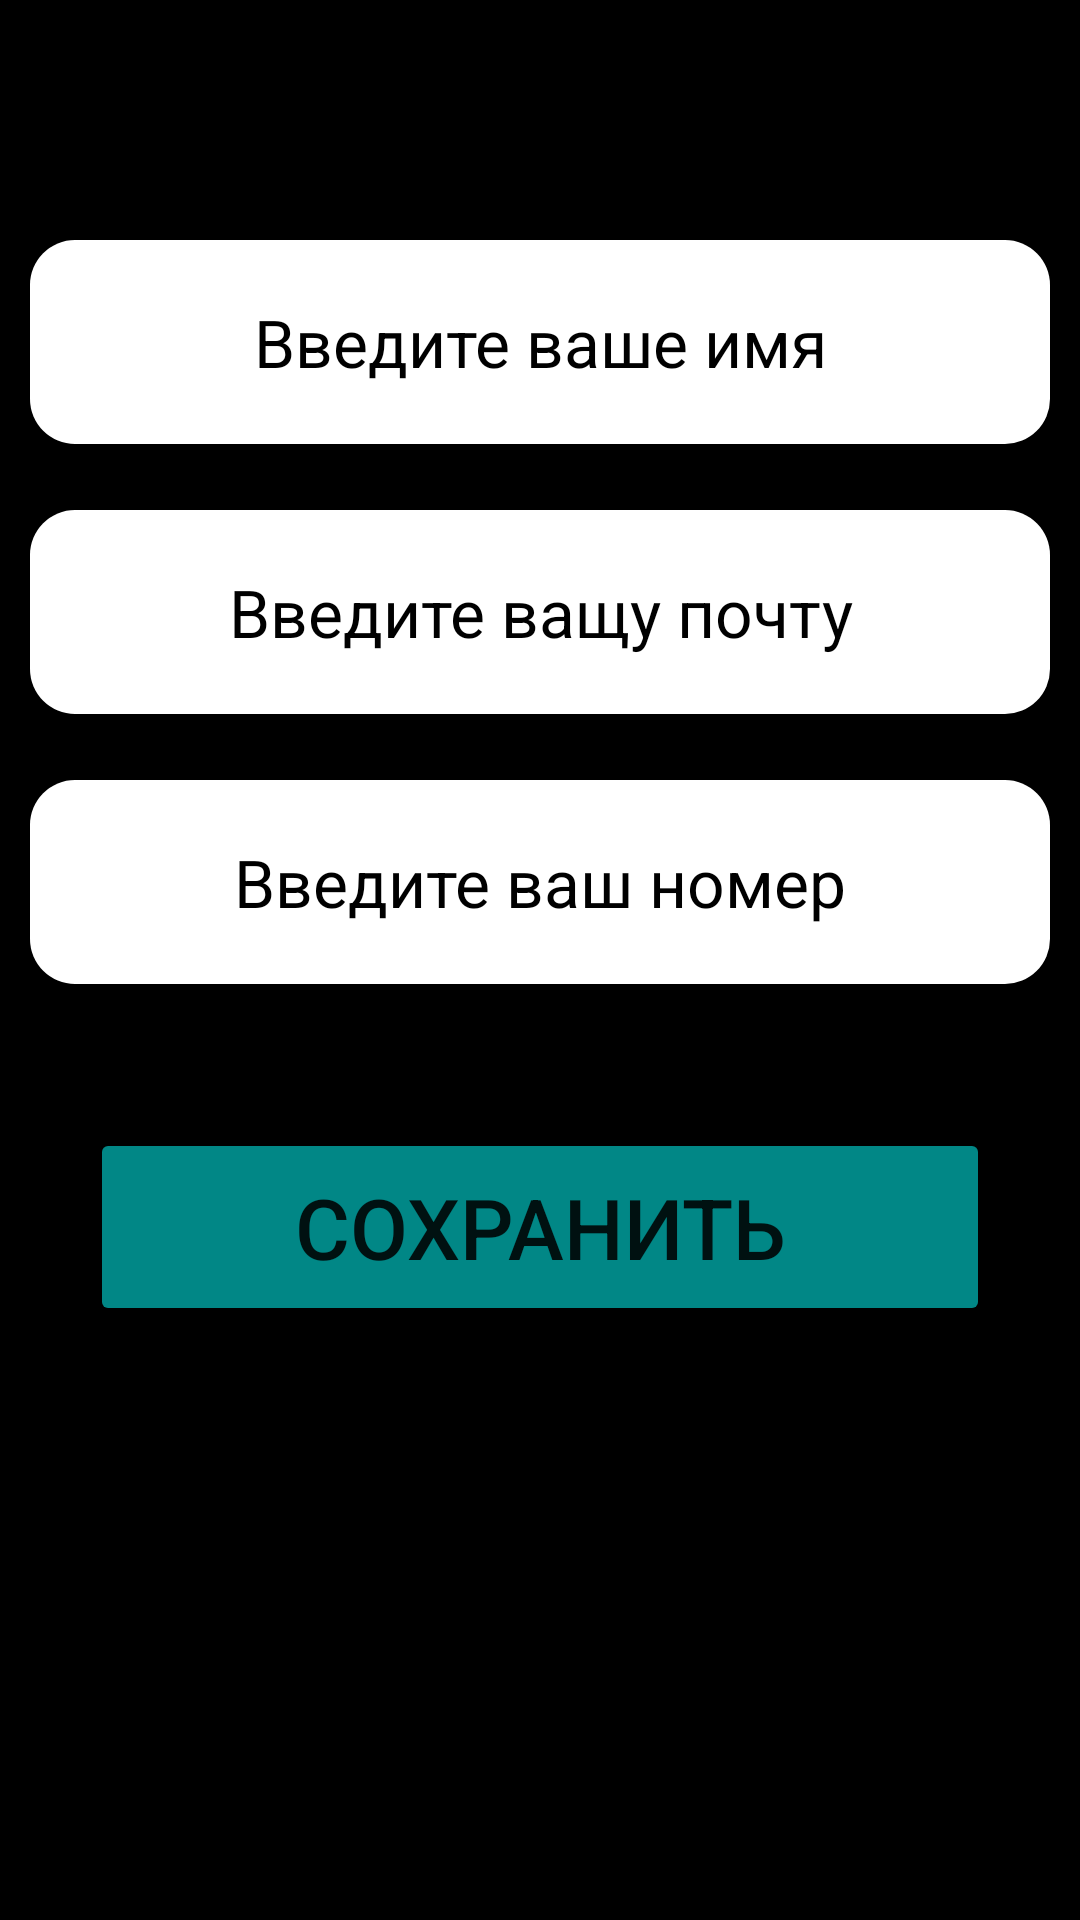

The Android layout XML behind this screen, and the referenced resources:
<!-- AndroidManifest.xml: application theme Theme.RealTimeFireBase -->
<!-- res/layout/fragment_blank.xml -->
<?xml version="1.0" encoding="utf-8"?>
<androidx.constraintlayout.widget.ConstraintLayout xmlns:android="http://schemas.android.com/apk/res/android"
    xmlns:tools="http://schemas.android.com/tools"
    android:layout_width="match_parent"
    android:layout_height="match_parent"
    android:background="@color/black"
    xmlns:app="http://schemas.android.com/apk/res-auto"
    tools:context=".BlankFragment">


    <EditText
        android:id="@+id/name"
        android:textSize="22sp"
        android:gravity="center"
        android:textColorHint="@color/black"
        android:layout_width="340dp"
        android:layout_height="68dp"
        android:hint="@string/name"
        app:layout_constraintStart_toStartOf="parent"
        app:layout_constraintEnd_toEndOf="parent"
        app:layout_constraintTop_toTopOf="parent"
        android:background="@drawable/disagne"
        android:layout_margin="80dp"
        />
    <EditText
        android:id="@+id/email"
        android:textSize="22sp"
        android:gravity="center"
        android:textColorHint="@color/black"
        android:layout_width="340dp"
        android:layout_height="68dp"
        android:hint="@string/emaik"
        app:layout_constraintStart_toStartOf="parent"
        app:layout_constraintEnd_toEndOf="parent"
        app:layout_constraintTop_toBottomOf="@id/name"
        android:background="@drawable/disagne"
        android:layout_margin="22dp"
        />
    <EditText
        android:id="@+id/number"
        android:textSize="22sp"
        android:gravity="center"
        android:textColorHint="@color/black"
        android:layout_width="340dp"
        android:layout_height="68dp"
        android:hint="@string/number"
        app:layout_constraintStart_toStartOf="parent"
        app:layout_constraintEnd_toEndOf="parent"
        app:layout_constraintTop_toBottomOf="@id/email"
        android:background="@drawable/disagne"
        android:layout_margin="22dp"
        />
    <Button
        android:id="@+id/bt_save"
        android:layout_width="300dp"
        android:layout_height="66dp"
        app:layout_constraintTop_toBottomOf="@id/number"
        app:layout_constraintStart_toStartOf="parent"
        app:layout_constraintEnd_toEndOf="parent"
        android:layout_margin="48dp"
        android:text="@string/Save"
        android:textSize="28sp"
        android:backgroundTint="@color/teal_700"
        />


</androidx.constraintlayout.widget.ConstraintLayout>
<!-- resources referenced by this layout -->
<resources>
  <!-- drawable disagne (drawable) -->
  <?xml version="1.0" encoding="utf-8"?>
  <shape xmlns:android="http://schemas.android.com/apk/res/android"
      xmlns:tools="http://schemas.android.com/tools">
  
      <solid android:color="#FFFFFFFF" />
  
  
      <corners
          android:bottomRightRadius="15dp"
          android:bottomLeftRadius="15dp"
          android:topLeftRadius="15dp"
          android:topRightRadius="15dp"
          tools:ignore="StateListReachable" />
  
  </shape>
  <string name="Save">Сохранить</string>
  <string name="emaik">Введите ващу почту</string>
  <string name="name">Введите ваше имя</string>
  <string name="number">Введите ваш номер</string>
  <style name="Theme.RealTimeFireBase" parent="Theme.MaterialComponents.DayNight.DarkActionBar">
          
          <item name="colorPrimary">@color/purple_500</item>
          <item name="colorPrimaryVariant">@color/purple_700</item>
          <item name="colorOnPrimary">@color/white</item>
          
          <item name="colorSecondary">@color/teal_200</item>
          <item name="colorSecondaryVariant">@color/teal_700</item>
          <item name="colorOnSecondary">@color/black</item>
          
          <item name="android:statusBarColor">?attr/colorPrimaryVariant</item>
          
      </style>
  <!-- not gathered from this repository: default colours our renderer supplied (Android Studio template values) -->
  <color name="purple_500">#FF6200EE</color>
  <color name="purple_700">#FF3700B3</color>
  <color name="teal_200">#FF03DAC5</color>
  <color name="teal_700">#FF018786</color>
  <color name="black">#FF000000</color>
  <color name="white">#FFFFFFFF</color>
</resources>
